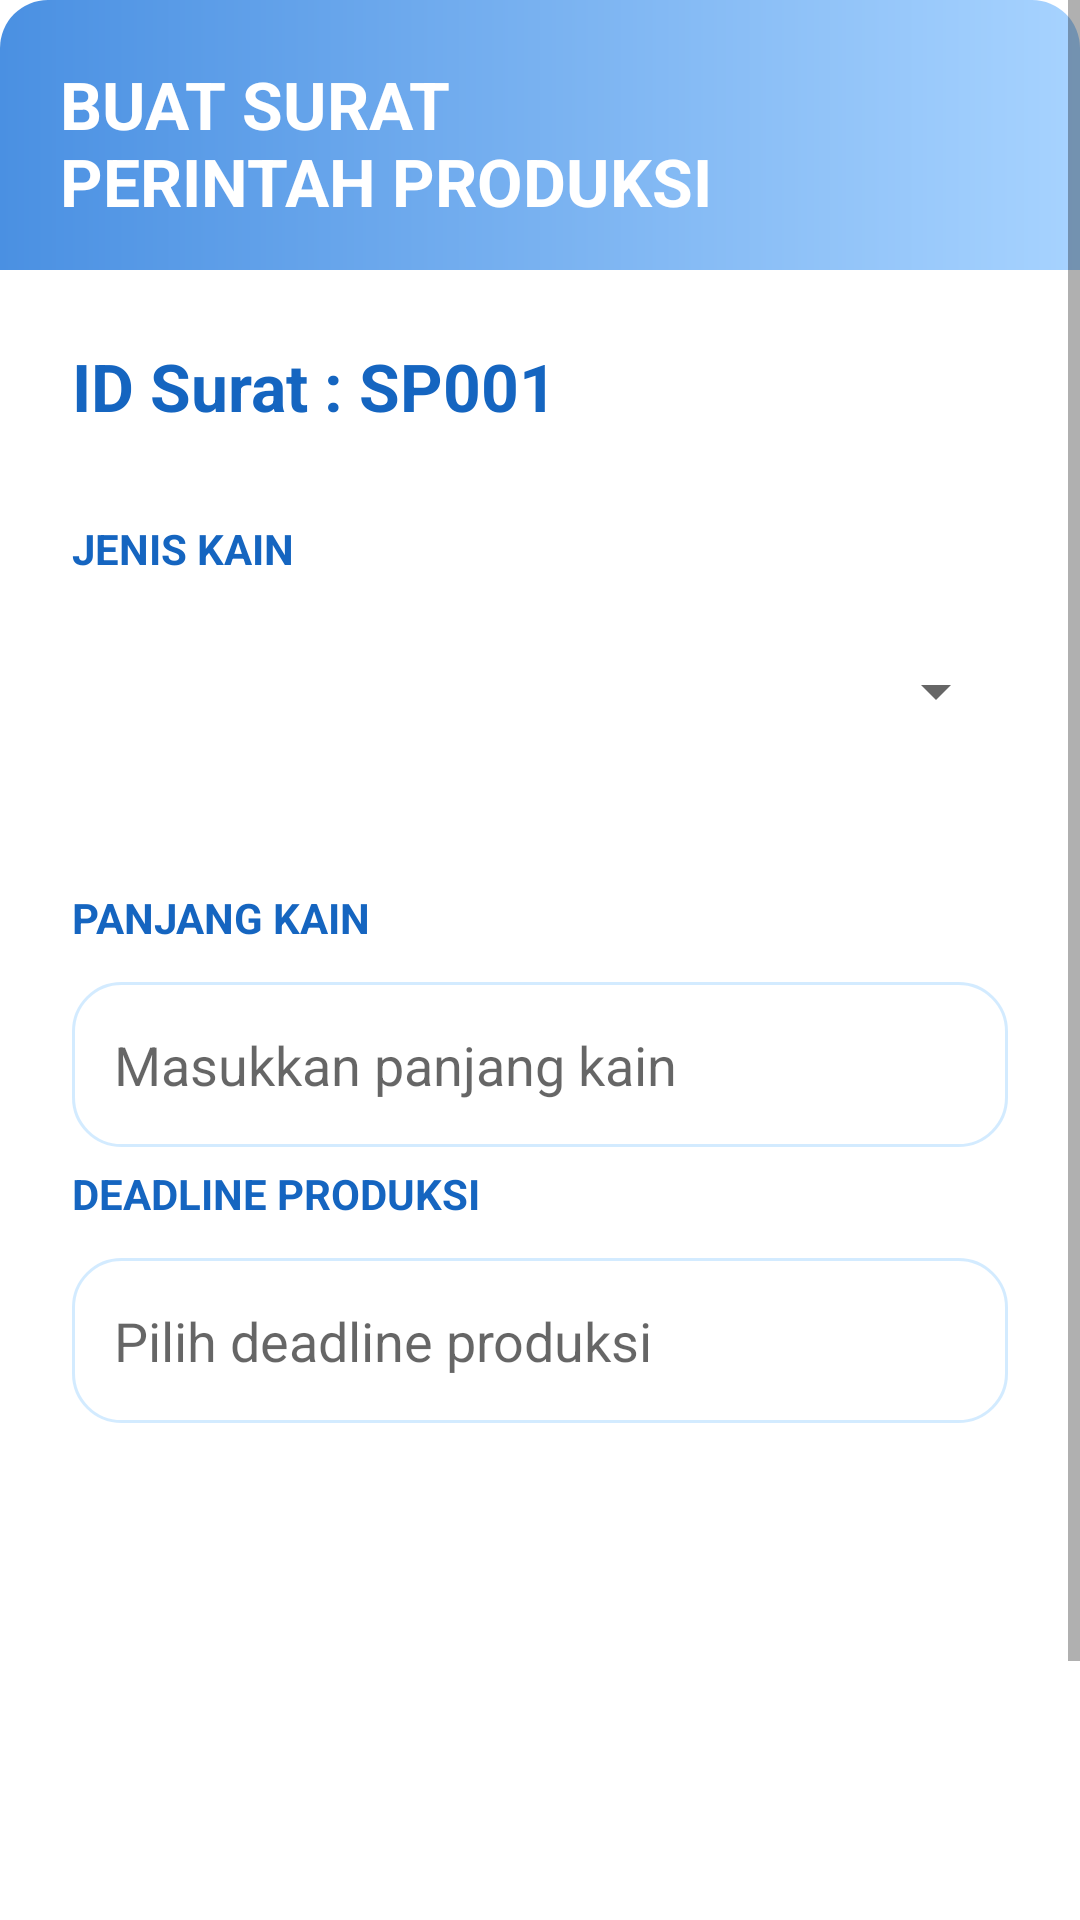

Reconstruct the res/layout file that produces this screen, plus the resources it refers to.
<!-- AndroidManifest.xml: application theme Theme.TIASA -->
<!-- res/layout/dialog_surat_perintah.xml -->
<?xml version="1.0" encoding="utf-8"?>
<ScrollView xmlns:android="http://schemas.android.com/apk/res/android"
    android:layout_width="match_parent"
    android:layout_height="wrap_content">

    <LinearLayout
        android:layout_width="match_parent"
        android:layout_height="wrap_content"
        android:orientation="vertical">

        

        <LinearLayout
            android:layout_width="match_parent"
            android:layout_height="90dp"
            android:background="@drawable/bg_form_header"
            android:gravity="center_vertical"
            android:padding="20dp">

            <TextView
                android:layout_width="wrap_content"
                android:layout_height="wrap_content"
                android:text="BUAT SURAT&#10;PERINTAH PRODUKSI"
                android:textColor="#FFFFFF"
                android:textStyle="bold"
                android:textSize="22sp" />

        </LinearLayout>

        

        <LinearLayout
            android:layout_width="match_parent"
            android:layout_height="wrap_content"
            android:minHeight="650dp"
            android:orientation="vertical"
            android:padding="24dp">

            

            <TextView
                android:id="@+id/tvSpId"
                android:layout_width="match_parent"
                android:layout_height="wrap_content"
                android:text="ID Surat : SP001"
                android:textColor="#1565C0"
                android:textSize="22sp"
                android:textStyle="bold"
                android:layout_marginBottom="30dp" />

            

            <TextView
                android:layout_width="wrap_content"
                android:layout_height="wrap_content"
                android:text="JENIS KAIN"
                android:textColor="#1565C0"
                android:textStyle="bold"
                android:textSize="14sp"
                android:layout_marginBottom="12dp" />

            <Spinner
                android:id="@+id/spJenisKain"
                android:layout_width="match_parent"
                android:layout_height="52dp"
                android:layout_marginBottom="40dp" />

            

            <TextView
                android:layout_width="wrap_content"
                android:layout_height="wrap_content"
                android:text="PANJANG KAIN"
                android:textColor="#1565C0"
                android:textStyle="bold"
                android:textSize="14sp"
                android:layout_marginBottom="12dp" />

            <EditText
                android:id="@+id/etPanjangKain"
                android:layout_width="match_parent"
                android:layout_height="55dp"
                android:layout_marginBottom="6dp"
                android:background="@drawable/bg_edittext"
                android:hint="Masukkan panjang kain"
                android:inputType="number"
                android:padding="14dp" />

            <TextView
                android:id="@+id/tvPanjangError"
                android:layout_width="wrap_content"
                android:layout_height="wrap_content"
                android:textColor="#E53935"
                android:textSize="11sp"
                android:visibility="gone"
                android:layout_marginBottom="28dp" />

            

            <TextView
                android:layout_width="wrap_content"
                android:layout_height="wrap_content"
                android:text="DEADLINE PRODUKSI"
                android:textColor="#1565C0"
                android:textStyle="bold"
                android:textSize="14sp"
                android:layout_marginBottom="12dp" />

            <EditText
                android:id="@+id/etDeadline"
                android:layout_width="match_parent"
                android:layout_height="55dp"
                android:background="@drawable/bg_edittext"
                android:hint="Pilih deadline produksi"
                android:focusable="false"
                android:clickable="true"
                android:padding="14dp" />

        </LinearLayout>

    </LinearLayout>

</ScrollView>
<!-- resources referenced by this layout -->
<resources>
  <!-- drawable bg_edittext (drawable) -->
  <?xml version="1.0" encoding="utf-8"?>
  <shape xmlns:android="http://schemas.android.com/apk/res/android">
  
      <corners android:radius="16dp"/>
  
      <solid android:color="#CCFFFFFF"/>
  
      <stroke
          android:width="1dp"
          android:color="#80A7D8FF"/>
  
  </shape>
  <!-- drawable bg_form_header (drawable) -->
  <?xml version="1.0" encoding="utf-8"?>
  <shape xmlns:android="http://schemas.android.com/apk/res/android">
  
      <gradient
          android:startColor="#4A90E2"
          android:endColor="#A7D3FF"
          android:angle="0"/>
  
      <corners
          android:topLeftRadius="16dp"
          android:topRightRadius="16dp"/>
  
  </shape>
  <style name="Theme.TIASA" parent="Theme.MaterialComponents.DayNight.NoActionBar">
          <item name="colorPrimary">#4FA3FF</item>
          <item name="colorPrimaryVariant">#3D6FFF</item>
          <item name="colorOnPrimary">#FFFFFF</item>
  
          <item name="colorSecondary">#7BB8FF</item>
          <item name="colorSecondaryVariant">#5C8DFF</item>
          <item name="colorOnSecondary">#FFFFFF</item>
  
          <item name="android:statusBarColor">#4FA3FF</item>
          <item name="android:windowBackground">@android:color/white</item>
      </style>
</resources>
